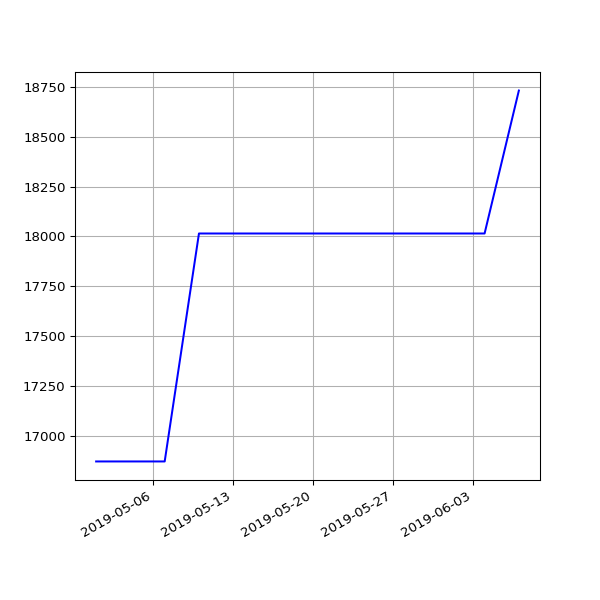

Values plotted in this chart, from the file beside it:
date, value
2019-05-01 07:20:31 +0100, 16870
2019-05-04 07:15:27 +0100, 16870
2019-05-07 07:29:37 +0100, 16870
2019-05-10 07:10:29 +0100, 18015
2019-05-13 07:01:24 +0100, 18015
2019-05-16 07:14:22 +0100, 18015
2019-05-19 06:46:07 +0100, 18015
2019-05-22 07:06:31 +0100, 18015
2019-05-25 07:04:15 +0100, 18015
2019-06-01 06:56:39 +0100, 18015
2019-06-04 06:58:16 +0100, 18015
2019-06-07 07:01:51 +0100, 18733
